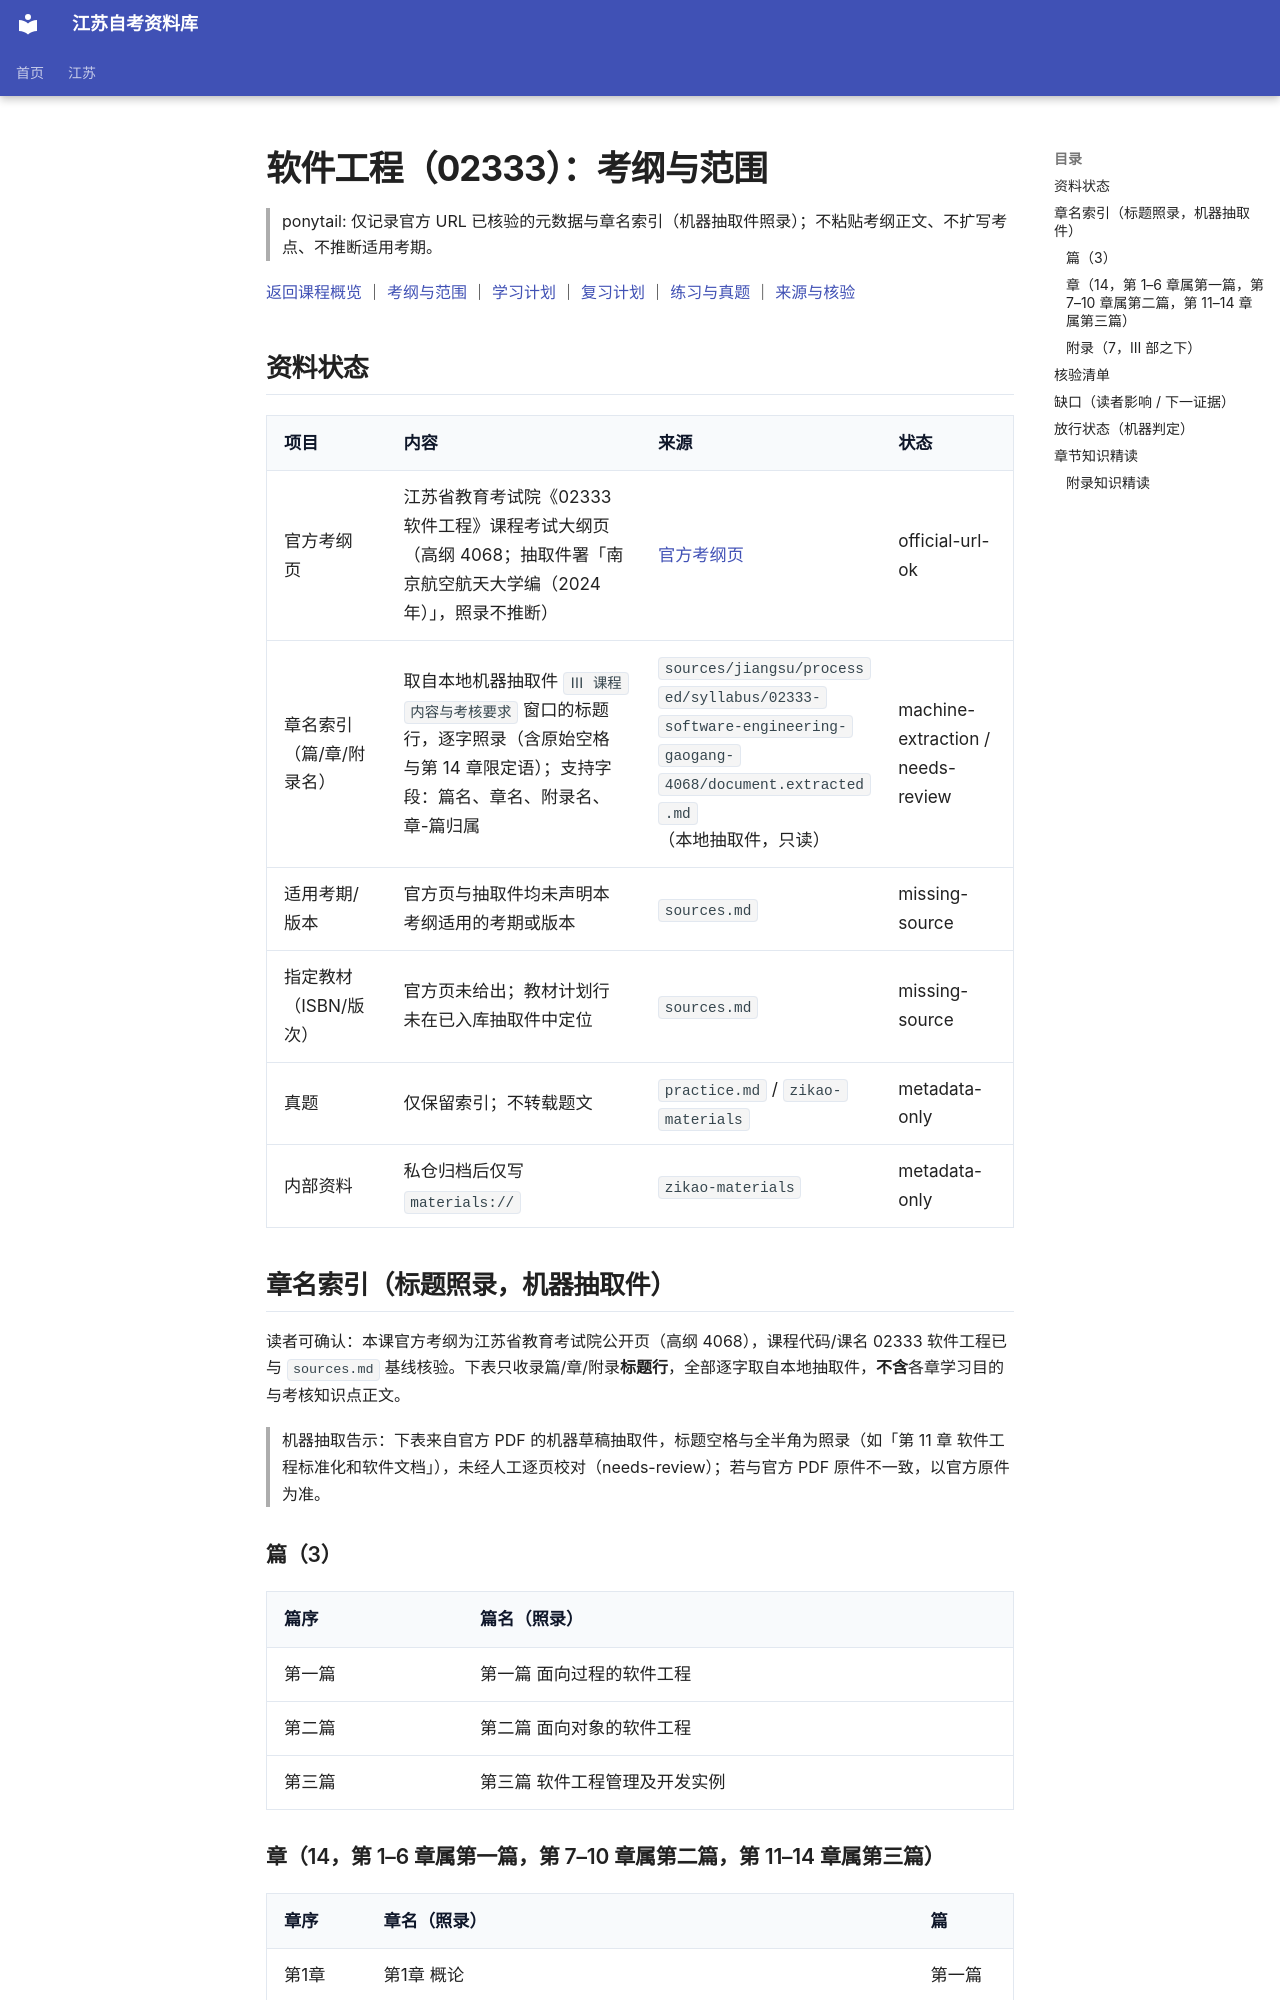

repository: SuperCatQR/jiangsu-zikao-aio · page: jiangsu/courses/02333/syllabus/index.html · generator: mkdocs

<!-- generated by scripts/build-course-content.py; do not edit -->
# 软件工程（02333）：考纲与范围

> ponytail: 仅记录官方 URL 已核验的元数据与章名索引（机器抽取件照录）；不粘贴考纲正文、不扩写考点、不推断适用考期。

[返回课程概览](index.md) ｜ [考纲与范围](syllabus.md) ｜ [学习计划](plan.md) ｜ [复习计划](review.md) ｜ [练习与真题](practice.md) ｜ [来源与核验](sources.md)

## 资料状态

| 项目 | 内容 | 来源 | 状态 |
| --- | --- | --- | --- |
| 官方考纲页 | 江苏省教育考试院《02333 软件工程》课程考试大纲页（高纲 4068；抽取件署「南京航空航天大学编（2024 年）」，照录不推断） | [官方考纲页](https://www.jseea.cn/webfile/selflearning_jcdg/2025-01-15/7285132780508286976.html) | official-url-ok |
| 章名索引（篇/章/附录名） | 取自本地机器抽取件 `Ⅲ 课程内容与考核要求` 窗口的标题行，逐字照录（含原始空格与第 14 章限定语）；支持字段：篇名、章名、附录名、章-篇归属 | `sources/jiangsu/processed/syllabus/02333-software-engineering-gaogang-4068/document.extracted.md`（本地抽取件，只读） | machine-extraction / needs-review |
| 适用考期/版本 | 官方页与抽取件均未声明本考纲适用的考期或版本 | `sources.md` | missing-source |
| 指定教材（ISBN/版次） | 官方页未给出；教材计划行未在已入库抽取件中定位 | `sources.md` | missing-source |
| 真题 | 仅保留索引；不转载题文 | `practice.md` / `zikao-materials` | metadata-only |
| 内部资料 | 私仓归档后仅写 `materials://` | `zikao-materials` | metadata-only |

## 章名索引（标题照录，机器抽取件）

读者可确认：本课官方考纲为江苏省教育考试院公开页（高纲 4068），课程代码/课名 02333 软件工程已与 `sources.md` 基线核验。下表只收录篇/章/附录**标题行**，全部逐字取自本地抽取件，**不含**各章学习目的与考核知识点正文。

> 机器抽取告示：下表来自官方 PDF 的机器草稿抽取件，标题空格与全半角为照录（如「第 11 章   软件工程标准化和软件文档」），未经人工逐页校对（needs-review）；若与官方 PDF 原件不一致，以官方原件为准。

### 篇（3）

| 篇序 | 篇名（照录） |
| --- | --- |
| 第一篇 | 第一篇    面向过程的软件工程 |
| 第二篇 | 第二篇    面向对象的软件工程 |
| 第三篇 | 第三篇   软件工程管理及开发实例 |
